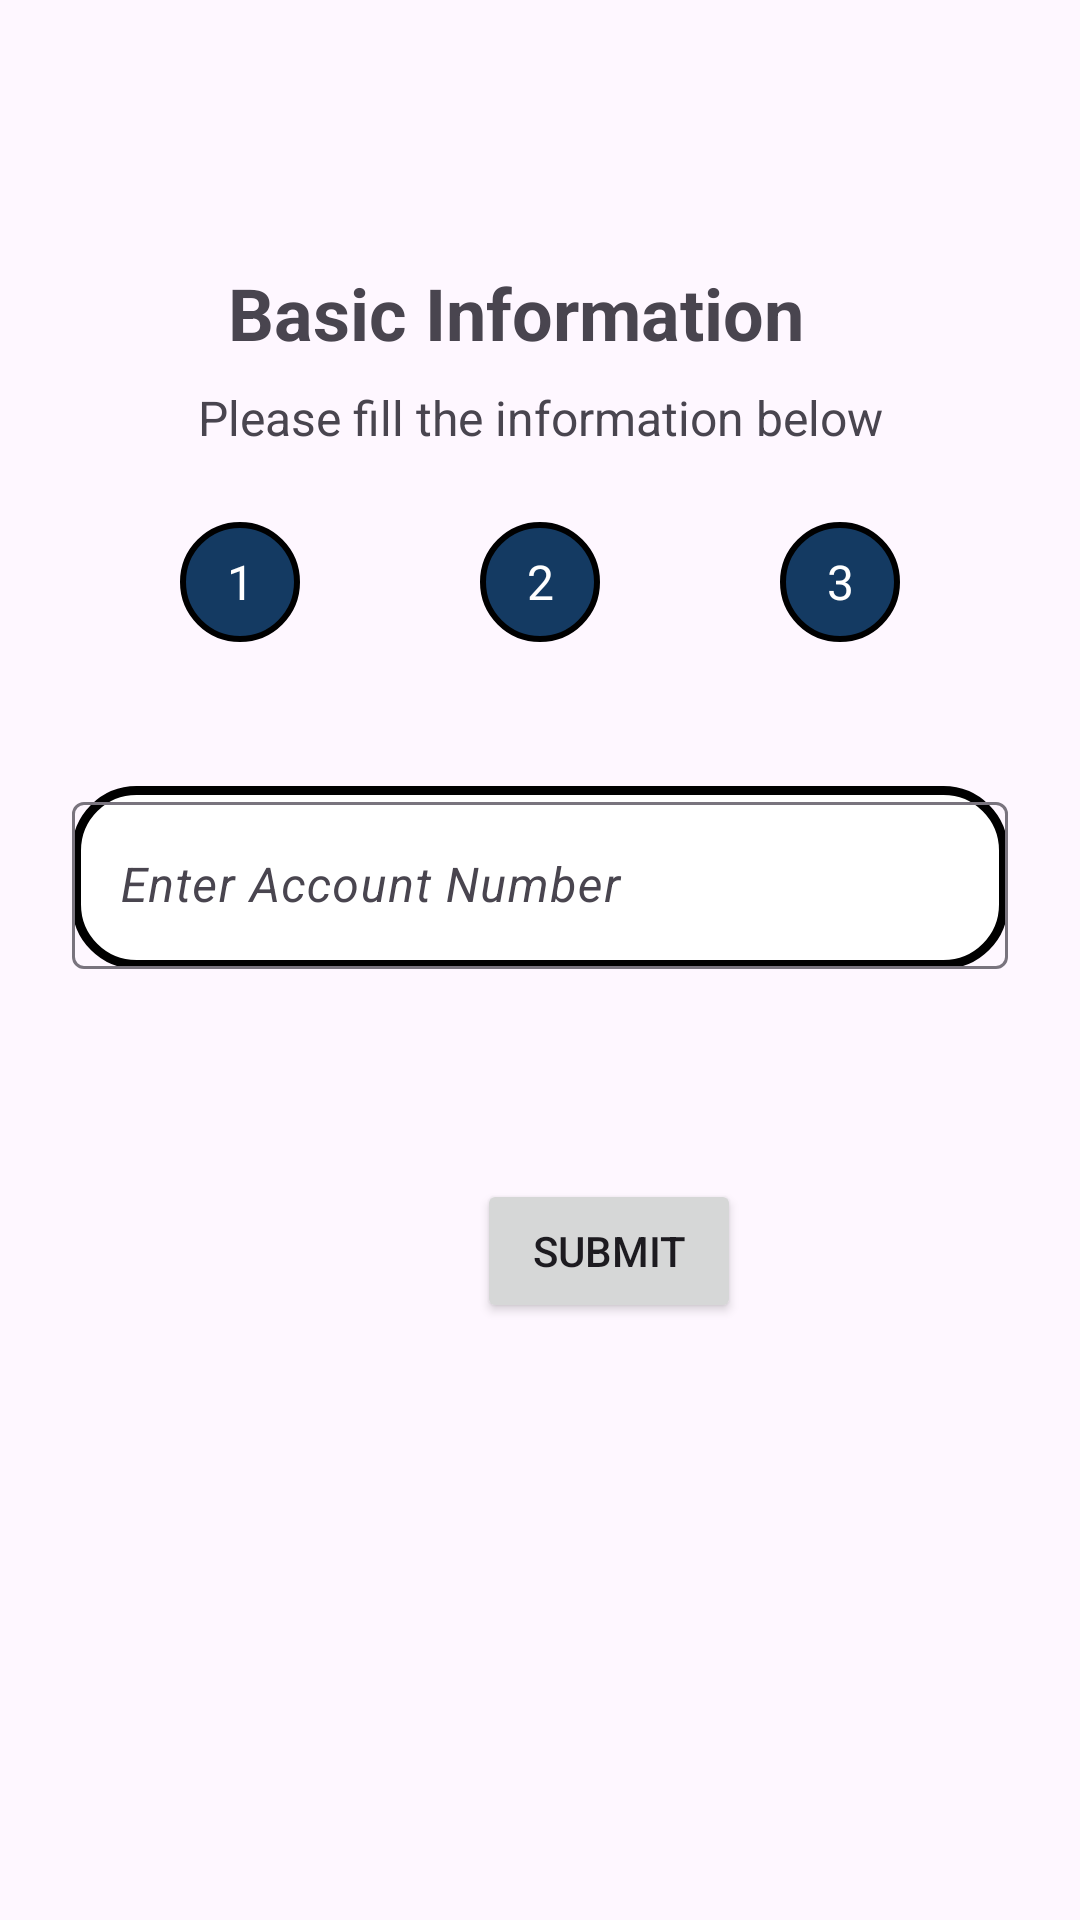

The Android layout XML behind this screen, and the referenced resources:
<!-- AndroidManifest.xml: application theme Theme.SuubiFrontend -->
<!-- res/layout/activity_loan_applications3.xml -->
<?xml version="1.0" encoding="utf-8"?>
<androidx.constraintlayout.widget.ConstraintLayout xmlns:android="http://schemas.android.com/apk/res/android"
    xmlns:app="http://schemas.android.com/apk/res-auto"
    xmlns:tools="http://schemas.android.com/tools"
    android:id="@+id/home"
    android:layout_width="match_parent"
    android:layout_height="match_parent"
    tools:context=".LoanApplications3">


        <TextView
            android:id="@+id/textcheck"
            android:layout_width="wrap_content"
            android:layout_height="wrap_content"
            android:layout_marginTop="88dp"
            android:text="Basic Information"
            android:textSize="24sp"
            android:textStyle="bold"
            app:layout_constraintEnd_toEndOf="parent"
            app:layout_constraintHorizontal_bias="0.452"
            app:layout_constraintStart_toStartOf="parent"
            app:layout_constraintTop_toTopOf="parent" />

        <TextView
            android:id="@+id/viewcheck"
            android:layout_width="wrap_content"
            android:layout_height="wrap_content"
            android:layout_marginTop="8dp"
            android:text="Please fill the information below"
            android:textSize="16sp"
            app:layout_constraintEnd_toEndOf="parent"
            app:layout_constraintStart_toStartOf="parent"
            app:layout_constraintTop_toBottomOf="@+id/textcheck" />

        <TextView
            android:id="@+id/txt19"
            android:layout_width="40dp"
            android:layout_height="40dp"
            android:layout_marginTop="24dp"
            android:background="@drawable/circles"
            android:gravity="center"
            android:text="1"
            android:textColor="@android:color/white"
            android:textSize="16sp"
            app:layout_constraintEnd_toStartOf="@+id/text19"
            app:layout_constraintHorizontal_bias="0.5"
            app:layout_constraintStart_toStartOf="parent"
            app:layout_constraintTop_toBottomOf="@+id/viewcheck" />

        <TextView
            android:id="@+id/text19"
            android:layout_width="40dp"
            android:layout_height="40dp"
            android:background="@drawable/circles"
            android:gravity="center"
            android:text="2"
            android:textColor="@android:color/white"
            android:textSize="16sp"
            app:layout_constraintEnd_toStartOf="@+id/txt60"
            app:layout_constraintHorizontal_bias="0.5"
            app:layout_constraintStart_toEndOf="@+id/txt19"
            app:layout_constraintTop_toTopOf="@+id/txt19" />

        <TextView
            android:id="@+id/txt60"
            android:layout_width="40dp"
            android:layout_height="40dp"
            android:background="@drawable/circles"
            android:gravity="center"
            android:text="3"
            android:textColor="@android:color/white"
            android:textSize="16sp"
            app:layout_constraintEnd_toEndOf="parent"
            app:layout_constraintHorizontal_bias="0.5"
            app:layout_constraintStart_toEndOf="@+id/text19"
            app:layout_constraintTop_toTopOf="@+id/text19" />

        <com.google.android.material.textfield.TextInputLayout
            android:id="@+id/til"
            android:layout_width="0dp"
            android:layout_height="wrap_content"
            android:layout_marginStart="24dp"
            android:layout_marginTop="32dp"
            android:layout_marginEnd="24dp"
            android:background="@drawable/rounded_edittext_background"
            app:layout_constraintEnd_toEndOf="parent"
            app:layout_constraintStart_toStartOf="parent"
            app:layout_constraintTop_toBottomOf="@+id/text19"/>

        <com.google.android.material.textfield.TextInputLayout
            android:id="@+id/textInputLayout2"
            android:layout_width="0dp"
            android:layout_height="wrap_content"
            android:layout_marginStart="24dp"
            android:layout_marginTop="16dp"
            android:layout_marginEnd="24dp"
            android:background="@drawable/rounded_edittext_background"
            app:layout_constraintEnd_toEndOf="parent"
            app:layout_constraintStart_toStartOf="parent"
            app:layout_constraintTop_toBottomOf="@+id/til">

                <com.google.android.material.textfield.TextInputEditText
                    android:id="@+id/lastBtn"
                    android:layout_width="match_parent"
                    android:layout_height="wrap_content"
                    android:hint="Enter Account Number"
                    android:textStyle="italic" />
        </com.google.android.material.textfield.TextInputLayout>

        <com.google.android.material.textfield.TextInputLayout
            android:id="@+id/tI3"
            android:layout_width="0dp"
            android:layout_height="wrap_content"
            android:layout_marginStart="24dp"
            android:layout_marginTop="16dp"
            android:layout_marginEnd="24dp"
            app:layout_constraintEnd_toEndOf="parent"
            android:background="@drawable/rounded_edittext_background"
            app:layout_constraintStart_toStartOf="parent"
            app:layout_constraintTop_toBottomOf="@+id/textInputLayout2"/>

        <Button
            android:id="@+id/btnnext3"
            android:layout_width="wrap_content"
            android:layout_height="wrap_content"
            android:layout_marginStart="159dp"
            android:layout_marginTop="70dp"
            android:text="Submit"
            app:layout_constraintStart_toStartOf="parent"
            app:layout_constraintTop_toBottomOf="@+id/textInputLayout2" />


</androidx.constraintlayout.widget.ConstraintLayout>
<!-- resources referenced by this layout -->
<resources>
  <!-- drawable circles (drawable) -->
  <?xml version="1.0" encoding="utf-8"?>
  <shape xmlns:android="http://schemas.android.com/apk/res/android">
      <solid android:color="#143A62"/>
      <stroke android:color="@color/black" android:width="2sp"/>
      <corners android:radius="280dp"/>
  </shape>
  <!-- drawable rounded_edittext_background (drawable) -->
  <?xml version="1.0" encoding="utf-8"?>
  <shape xmlns:tools="http://schemas.android.com/tools"
      xmlns:android="http://schemas.android.com/apk/res/android"
      tools:ignore="ExtraText">
  
          android:shape="rectangle">
          <solid android:color="@color/white" />
          <stroke
              android:width="3dp"
              android:color="@color/black" />
          <corners android:radius="20dp" />
  
  </shape>
  <style name="Theme.SuubiFrontend" parent="Base.Theme.SuubiFrontend" />
  <style name="Base.Theme.SuubiFrontend" parent="Theme.Material3.DayNight.NoActionBar">
          
          
      </style>
  <!-- not gathered from this repository: default colours our renderer supplied (Android Studio template values) -->
  <color name="black">#FF000000</color>
  <color name="white">#FFFFFFFF</color>
</resources>
